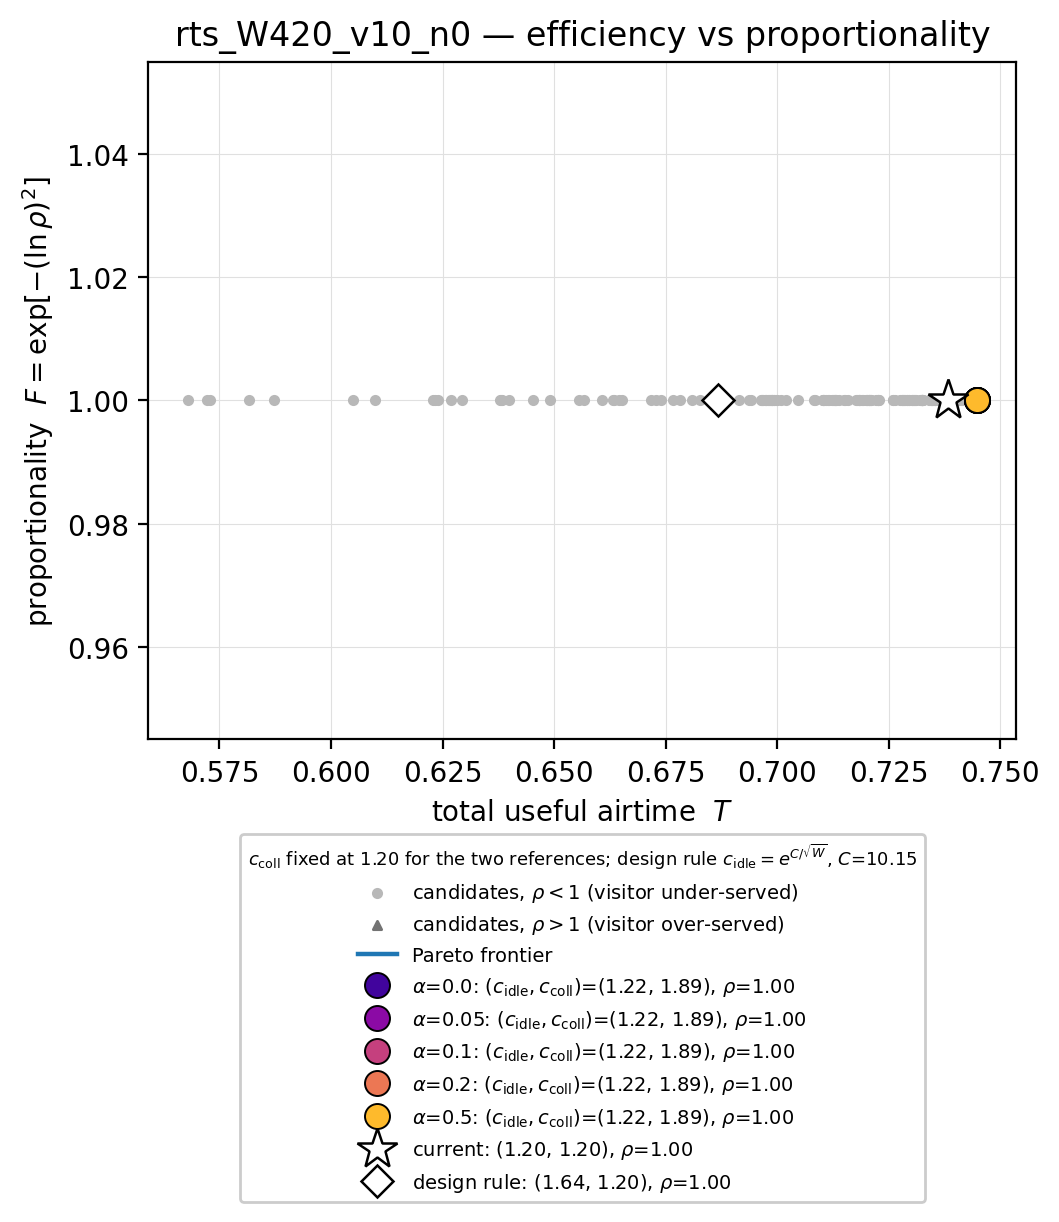

Data behind this chart, as committed beside it:
eps_idle, eps_coll, c_idle, c_coll, T, rho, F, on_front
0.05, 0.05, 1.051, 1.051, 0.6994, 1.0, 1.0, False
0.05, 0.063, 1.051, 1.065, 0.6989, 1.0, 1.0, False
0.05, 0.07937, 1.051, 1.083, 0.6999, 1.0, 1.0, False
0.05, 0.1, 1.051, 1.105, 0.6984, 1.0, 1.0, False
0.05, 0.126, 1.051, 1.134, 0.6983, 1.0, 1.0, False
0.05, 0.1587, 1.051, 1.172, 0.6988, 1.0, 1.0, False
0.05, 0.2, 1.051, 1.221, 0.6967, 1.0, 1.0, False
0.05, 0.252, 1.051, 1.287, 0.6965, 1.0, 1.0, False
0.05, 0.3175, 1.051, 1.374, 0.6966, 1.0, 1.0, False
0.05, 0.4, 1.051, 1.492, 0.6966, 1.0, 1.0, False
0.05, 0.504, 1.051, 1.655, 0.6976, 1.0, 1.0, False
0.05, 0.635, 1.051, 1.887, 0.698, 1.0, 1.0, False
0.05, 0.8, 1.051, 2.226, 0.6973, 1.0, 1.0, False
0.063, 0.05, 1.065, 1.051, 0.713, 1.0, 1.0, False
0.063, 0.063, 1.065, 1.065, 0.713, 1.0, 1.0, False
0.063, 0.07937, 1.065, 1.083, 0.7103, 1.0, 1.0, False
0.063, 0.1, 1.065, 1.105, 0.7116, 1.0, 1.0, False
0.063, 0.126, 1.065, 1.134, 0.7132, 1.0, 1.0, False
0.063, 0.1587, 1.065, 1.172, 0.7085, 1.0, 1.0, False
0.063, 0.2, 1.065, 1.221, 0.7113, 1.0, 1.0, False
0.063, 0.252, 1.065, 1.287, 0.7124, 1.0, 1.0, False
0.063, 0.3175, 1.065, 1.374, 0.7127, 1.0, 1.0, False
0.063, 0.4, 1.065, 1.492, 0.7125, 1.0, 1.0, False
0.063, 0.504, 1.065, 1.655, 0.7105, 1.0, 1.0, False
0.063, 0.635, 1.065, 1.887, 0.711, 1.0, 1.0, False
0.063, 0.8, 1.065, 2.226, 0.7103, 1.0, 1.0, False
0.07937, 0.05, 1.083, 1.051, 0.7206, 1.0, 1.0, False
0.07937, 0.063, 1.083, 1.065, 0.7206, 1.0, 1.0, False
0.07937, 0.07937, 1.083, 1.083, 0.7193, 1.0, 1.0, False
0.07937, 0.1, 1.083, 1.105, 0.7184, 1.0, 1.0, False
0.07937, 0.126, 1.083, 1.134, 0.7184, 1.0, 1.0, False
0.07937, 0.1587, 1.083, 1.172, 0.72, 1.0, 1.0, False
0.07937, 0.2, 1.083, 1.221, 0.7202, 1.0, 1.0, False
0.07937, 0.252, 1.083, 1.287, 0.7208, 1.0, 1.0, False
0.07937, 0.3175, 1.083, 1.374, 0.7221, 1.0, 1.0, False
0.07937, 0.4, 1.083, 1.492, 0.7206, 1.0, 1.0, False
0.07937, 0.504, 1.083, 1.655, 0.7226, 1.0, 1.0, False
0.07937, 0.635, 1.083, 1.887, 0.721, 1.0, 1.0, False
0.07937, 0.8, 1.083, 2.226, 0.7191, 1.0, 1.0, False
0.1, 0.05, 1.105, 1.051, 0.7303, 1.0, 1.0, False
0.1, 0.063, 1.105, 1.065, 0.7283, 1.0, 1.0, False
0.1, 0.07937, 1.105, 1.083, 0.7307, 1.0, 1.0, False
0.1, 0.1, 1.105, 1.105, 0.7305, 1.0, 1.0, False
0.1, 0.126, 1.105, 1.134, 0.728, 1.0, 1.0, False
0.1, 0.1587, 1.105, 1.172, 0.7326, 1.0, 1.0, False
0.1, 0.2, 1.105, 1.221, 0.7325, 1.0, 1.0, False
0.1, 0.252, 1.105, 1.287, 0.7295, 1.0, 1.0, False
0.1, 0.3175, 1.105, 1.374, 0.7292, 1.0, 1.0, False
0.1, 0.4, 1.105, 1.492, 0.7295, 1.0, 1.0, False
0.1, 0.504, 1.105, 1.655, 0.7259, 1.0, 1.0, False
0.1, 0.635, 1.105, 1.887, 0.7281, 1.0, 1.0, False
0.1, 0.8, 1.105, 2.226, 0.7274, 1.0, 1.0, False
0.126, 0.05, 1.134, 1.051, 0.7383, 1.0, 1.0, False
0.126, 0.063, 1.134, 1.065, 0.7374, 1.0, 1.0, False
0.126, 0.07937, 1.134, 1.083, 0.7385, 1.0, 1.0, False
0.126, 0.1, 1.134, 1.105, 0.7376, 1.0, 1.0, False
0.126, 0.126, 1.134, 1.134, 0.7378, 1.0, 1.0, False
0.126, 0.1587, 1.134, 1.172, 0.7347, 1.0, 1.0, False
0.126, 0.2, 1.134, 1.221, 0.7371, 1.0, 1.0, False
0.126, 0.252, 1.134, 1.287, 0.7367, 1.0, 1.0, False
... 111 more rows
